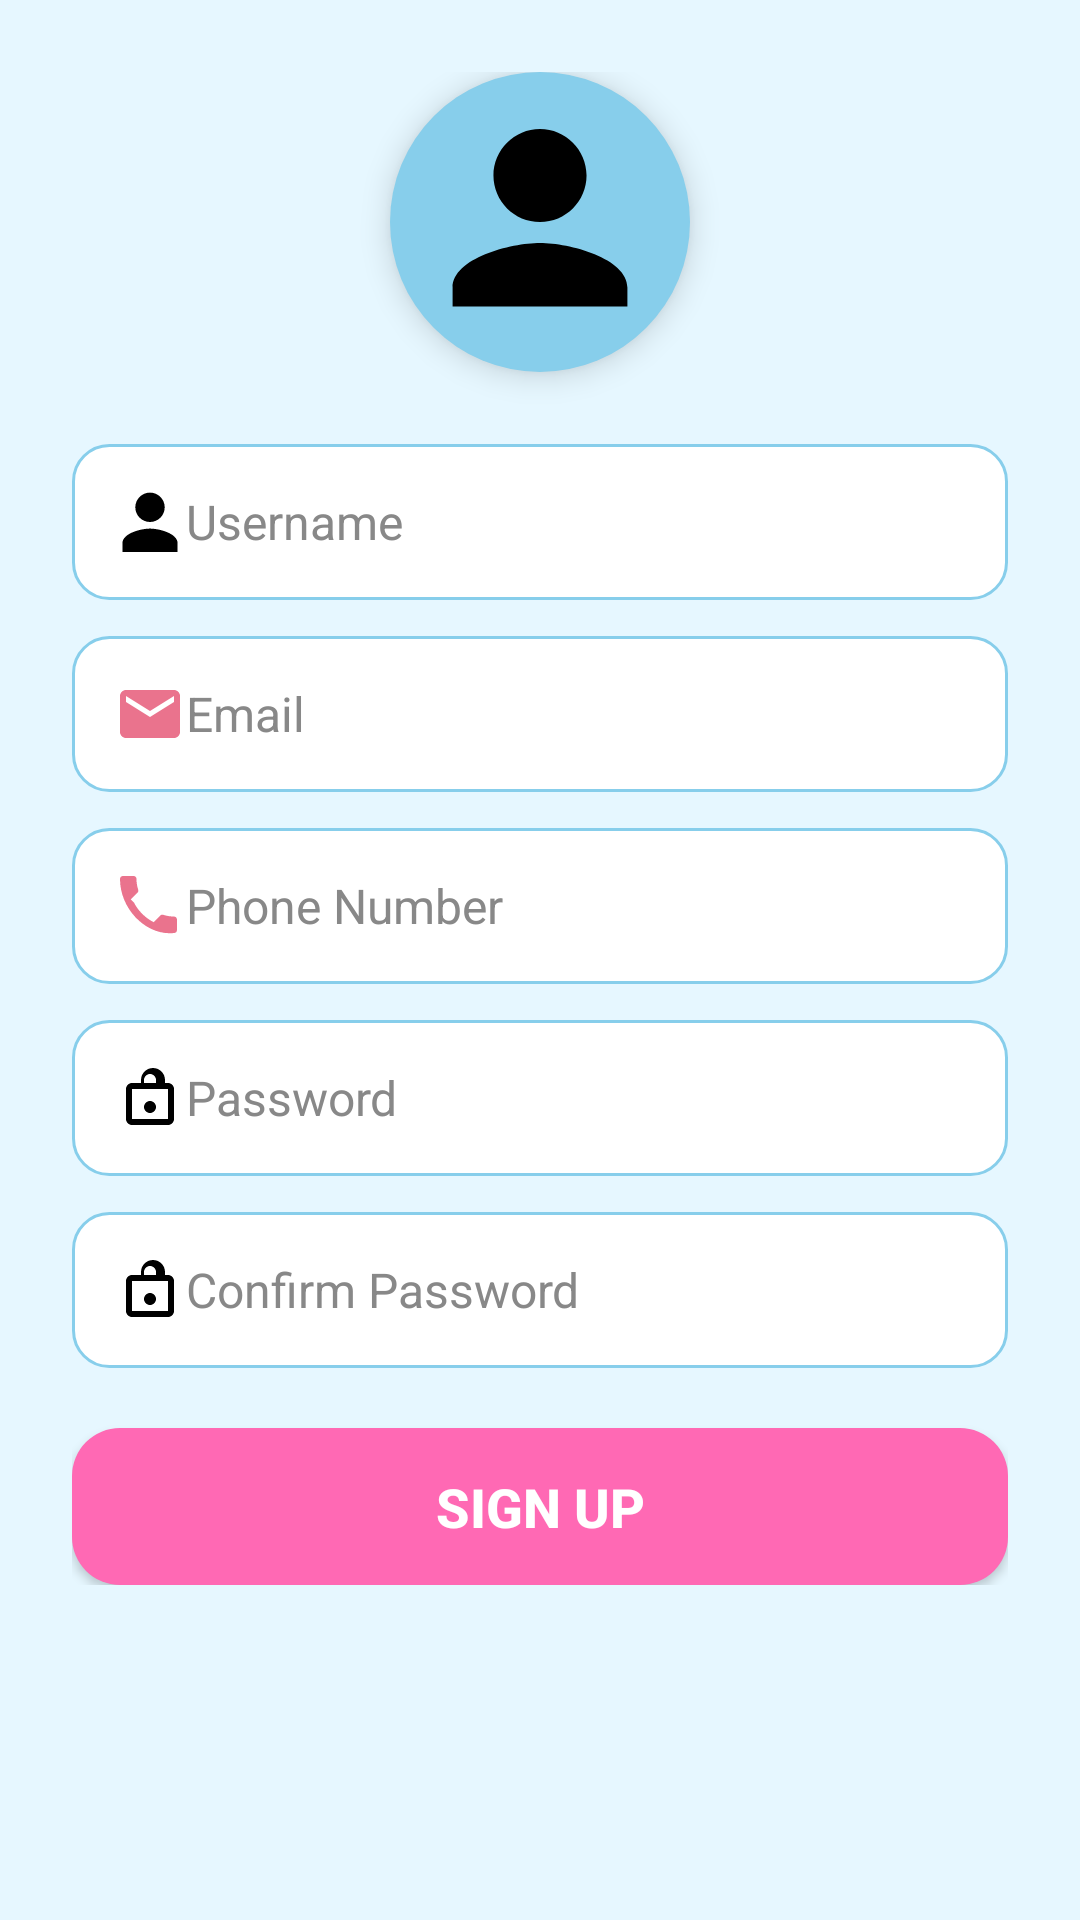

Layout XML and referenced resources for this Android screen:
<!-- AndroidManifest.xml: application theme Theme.Nagendra -->
<!-- res/layout/activity_signup.xml -->
<?xml version="1.0" encoding="utf-8"?>
<ScrollView xmlns:android="http://schemas.android.com/apk/res/android"
    android:layout_width="match_parent"
    android:layout_height="match_parent"
    android:background="#E6F7FF"
    android:padding="24dp">

    <LinearLayout
        android:layout_width="match_parent"
        android:layout_height="wrap_content"
        android:orientation="vertical"
        android:gravity="center_horizontal">

        
        <ImageView
            android:layout_width="100dp"
            android:layout_height="100dp"
            android:src="@drawable/ic_baseline_person_24"
            android:layout_marginBottom="24dp"
            android:background="@drawable/circle_background1"
            android:padding="12dp"
            android:elevation="6dp" />

        
        <EditText
            android:id="@+id/usernameInput"
            android:layout_width="match_parent"
            android:layout_height="wrap_content"
            android:hint="Username"
            android:drawableStart="@drawable/ic_user"
            android:padding="14dp"
            android:textColor="#000000"
            android:textColorHint="#888888"
            android:background="@drawable/rounded_edittext"
            android:textSize="16sp"
            android:layout_marginBottom="12dp" />

        
        <EditText
            android:id="@+id/emailInput"
            android:layout_width="match_parent"
            android:layout_height="wrap_content"
            android:hint="Email"
            android:drawableStart="@drawable/ic_email"
            android:padding="14dp"
            android:inputType="textEmailAddress"
            android:textColor="#000000"
            android:textColorHint="#888888"
            android:background="@drawable/rounded_edittext"
            android:textSize="16sp"
            android:layout_marginBottom="12dp" />

        
        <EditText
            android:id="@+id/phoneInput"
            android:layout_width="match_parent"
            android:layout_height="wrap_content"
            android:hint="Phone Number"
            android:drawableStart="@drawable/ic_phone"
            android:padding="14dp"
            android:inputType="phone"
            android:textColor="#000000"
            android:textColorHint="#888888"
            android:background="@drawable/rounded_edittext"
            android:textSize="16sp"
            android:layout_marginBottom="12dp" />

        
        <EditText
            android:id="@+id/passwordInput"
            android:layout_width="match_parent"
            android:layout_height="wrap_content"
            android:hint="Password"
            android:drawableStart="@drawable/ic_password"
            android:padding="14dp"
            android:inputType="textPassword"
            android:textColor="#000000"
            android:textColorHint="#888888"
            android:background="@drawable/rounded_edittext"
            android:textSize="16sp"
            android:layout_marginBottom="12dp" />

        
        <EditText
            android:id="@+id/confirmPasswordInput"
            android:layout_width="match_parent"
            android:layout_height="wrap_content"
            android:hint="Confirm Password"
            android:drawableStart="@drawable/ic_password"
            android:padding="14dp"
            android:inputType="textPassword"
            android:textColor="#000000"
            android:textColorHint="#888888"
            android:background="@drawable/rounded_edittext"
            android:textSize="16sp"
            android:layout_marginBottom="20dp" />

        
        <Button
            android:id="@+id/signUpButton"
            android:layout_width="match_parent"
            android:layout_height="wrap_content"
            android:text="Sign Up"
            android:textColor="#FFFFFF"
            android:backgroundTint="#FF69B4"
            android:background="@drawable/rounded_button1"
            android:padding="14dp"
            android:textStyle="bold"
            android:textSize="18sp" />
    </LinearLayout>
</ScrollView>
<!-- resources referenced by this layout -->
<resources>
  <!-- drawable circle_background1 (drawable) -->
  <shape xmlns:android="http://schemas.android.com/apk/res/android" android:shape="oval">
      <solid android:color="#87CEEB" />
  </shape>
  <!-- drawable ic_baseline_person_24 (drawable) -->
  <vector xmlns:android="http://schemas.android.com/apk/res/android"
      android:width="24dp"
      android:height="24dp"
      android:viewportWidth="24"
      android:viewportHeight="24">
      <path
          android:fillColor="#FF000000"
          android:pathData="M12,12c2.7,0 4.9,-2.2 4.9,-4.9s-2.2,-4.9 -4.9,-4.9 -4.9,2.2 -4.9,4.9 2.2,4.9 4.9,4.9zM12,14.2c-3.1,0 -9.2,1.6 -9.2,4.7v2h18.4v-2c0,-3.1 -6.1,-4.7 -9.2,-4.7z" />
  </vector>
  <!-- drawable ic_email (drawable) -->
  <vector xmlns:android="http://schemas.android.com/apk/res/android"
      android:width="24dp" android:height="24dp"
      android:viewportWidth="24" android:viewportHeight="24">
      <path
          android:fillColor="#EA738D"
          android:pathData="M20,4H4c-1.1,0 -2,0.9 -2,2v12c0,1.1 0.9,2 2,2h16c1.1,0 2,-0.9 2,-2V6c0,-1.1 -0.9,-2 -2,-2zM20,8l-8,5 -8,-5V6l8,5 8,-5v2z"/>
  </vector>
  <!-- drawable ic_password (drawable) -->
  <vector xmlns:android="http://schemas.android.com/apk/res/android"
      android:width="24dp"
      android:height="24dp"
      android:viewportWidth="24"
      android:viewportHeight="24">
      <path
          android:fillColor="#FF000000"
          android:pathData="M12,17c1.1,0 2,-0.9 2,-2s-0.9,-2 -2,-2 -2,0.9 -2,2 0.9,2 2,2zm6,-10h-1V6c0,-2.2 -1.8,-4 -4,-4s-4,1.8 -4,4v1H6c-1.1,0 -2,0.9 -2,2v10c0,1.1 0.9,2 2,2h12c1.1,0 2,-0.9 2,-2V9c0,-1.1 -0.9,-2 -2,-2zm-6,-3c1.1,0 2,0.9 2,2v1h-4V6c0,-1.1 0.9,-2 2,-2zm6,15H6V9h12v10z"/>
  </vector>
  <!-- drawable ic_phone (drawable) -->
  <vector xmlns:android="http://schemas.android.com/apk/res/android"
      android:width="24dp" android:height="24dp"
      android:viewportWidth="24" android:viewportHeight="24">
      <path
          android:fillColor="#EA738D"
          android:pathData="M6.62,10.79c1.44,2.83 3.76,5.15 6.59,6.59l2.2,-2.2c0.27,-0.27 0.67,-0.36 1.02,-0.24 1.12,0.37 2.33,0.57 3.57,0.57 0.55,0 1,0.45 1,1v3.5c0,0.55 -0.45,1 -1,1C10.85,22 2,13.15 2,2.99 2,2.44 2.45,1.99 3,1.99H6.5c0.55,0 1,0.45 1,1 0,1.25 0.2,2.45 0.57,3.57 0.11,0.35 0.03,0.74 -0.25,1.02l-2.2,2.21z"/>
  </vector>
  <!-- drawable ic_user (drawable) -->
  <vector xmlns:android="http://schemas.android.com/apk/res/android"
      android:width="24dp"
      android:height="24dp"
      android:viewportWidth="24"
      android:viewportHeight="24">
      <path
          android:fillColor="#FF000000"
          android:pathData="M12,12c2.7,0 4.9,-2.2 4.9,-4.9S14.7,2.2 12,2.2 7.1,4.4 7.1,7.1 9.3,12 12,12zm0,2.2c-3.1,0 -9.2,1.6 -9.2,4.9V22h18.4v-2.9c0,-3.3 -6.1,-4.9 -9.2,-4.9z"/>
  </vector>
  <!-- drawable rounded_button1 (drawable) -->
  <shape xmlns:android="http://schemas.android.com/apk/res/android" android:shape="rectangle">
      <solid android:color="#FF69B4" />
      <corners android:radius="16dp" />
  </shape>
  <!-- drawable rounded_edittext (drawable) -->
  <shape xmlns:android="http://schemas.android.com/apk/res/android" android:shape="rectangle">
      <solid android:color="#FFFFFF"/>
      <corners android:radius="12dp" />
      <stroke android:width="1dp" android:color="#87CEEB"/>
  </shape>
  <style name="Theme.Nagendra" parent="Base.Theme.Nagendra" />
  <style name="Base.Theme.Nagendra" parent="Theme.Material3.DayNight.NoActionBar">
          
          
      </style>
</resources>
